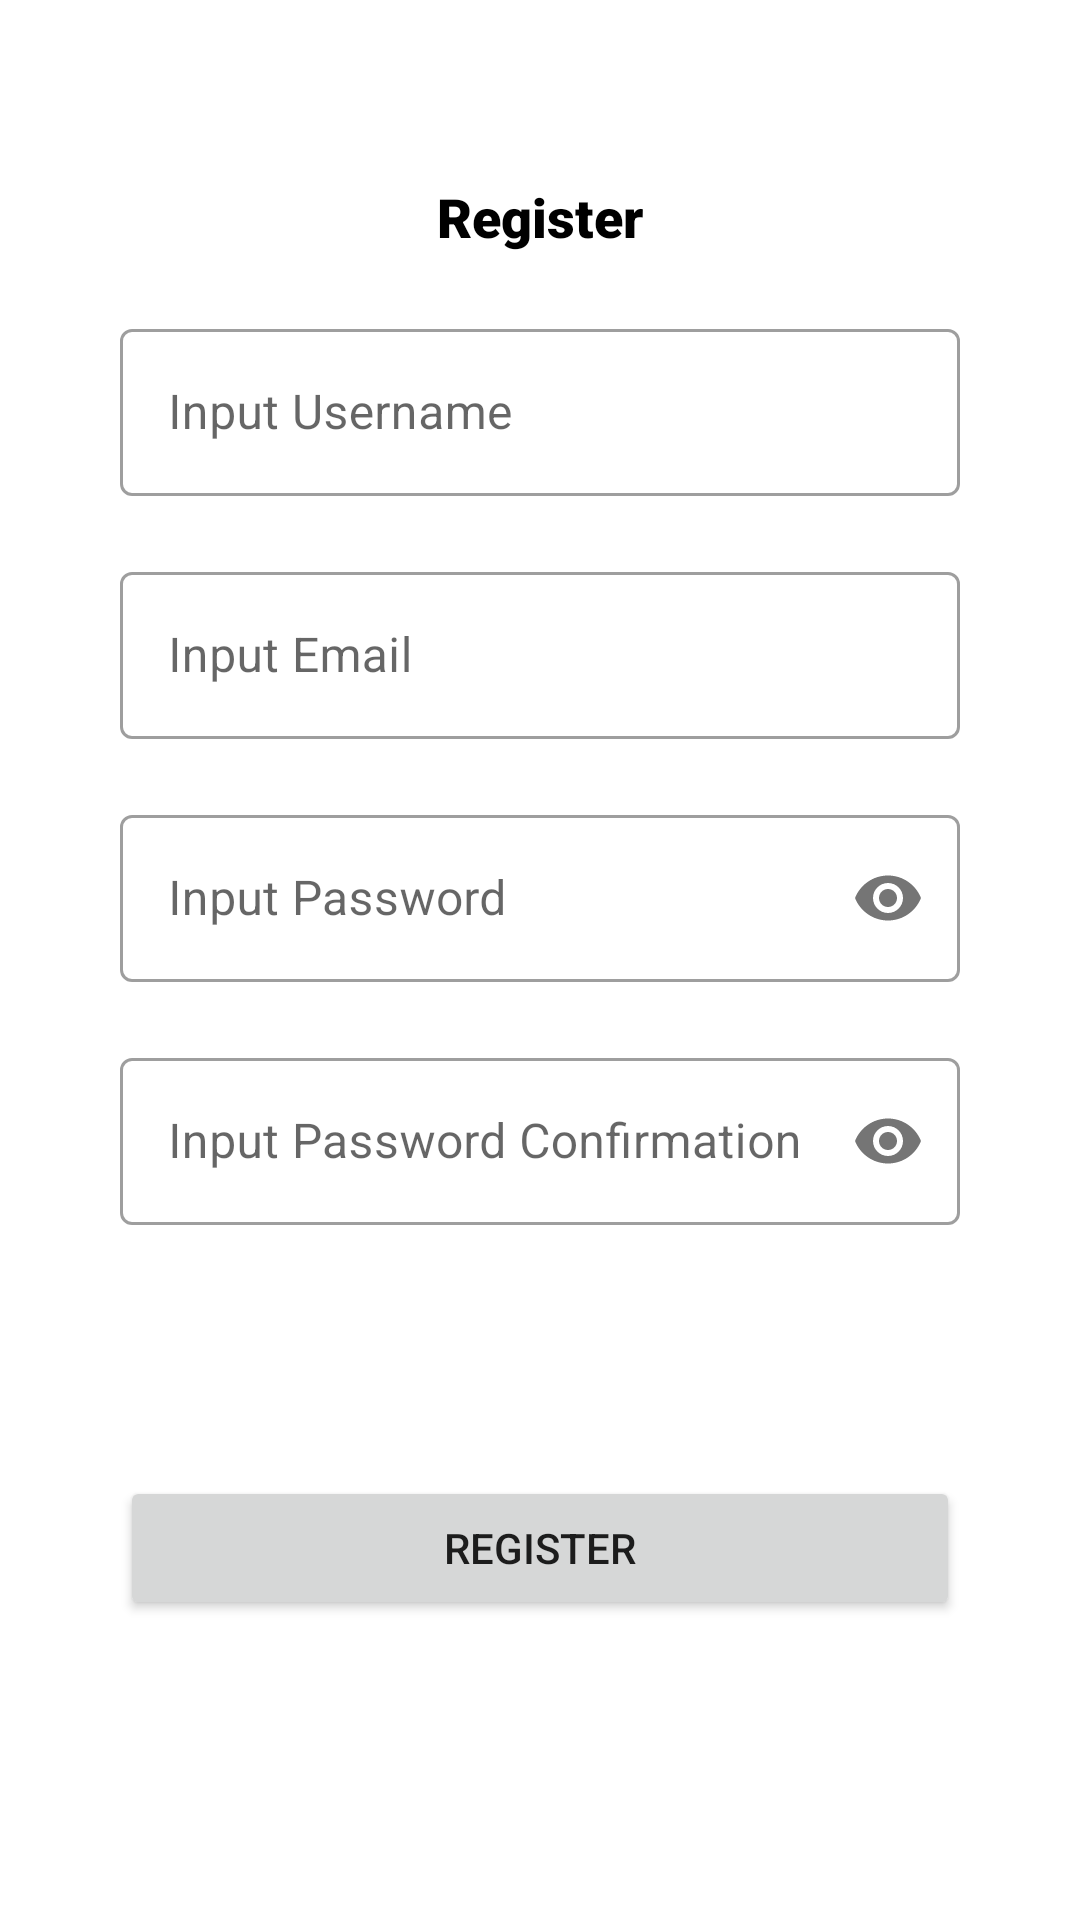

Layout XML and referenced resources for this Android screen:
<!-- AndroidManifest.xml: application theme Theme.BinarSIBC4Challange -->
<!-- res/layout/fragment_register.xml -->
<?xml version="1.0" encoding="utf-8"?>
<FrameLayout xmlns:android="http://schemas.android.com/apk/res/android"
    xmlns:tools="http://schemas.android.com/tools"
    xmlns:app="http://schemas.android.com/apk/res-auto"
    android:layout_width="match_parent"
    android:layout_height="match_parent"
    android:padding="40dp"
    tools:context=".presentasion.ui.registerform.RegisterFragment">

    <androidx.constraintlayout.widget.ConstraintLayout
        android:layout_width="match_parent"
        android:layout_height="match_parent">

        <TextView
            android:id="@+id/textView"
            android:layout_width="wrap_content"
            android:layout_height="wrap_content"
            android:layout_marginTop="20dp"
            android:fontFamily="sans-serif-black"
            android:text="Register"
            android:textColor="@color/black"
            android:textSize="18sp"
            android:textStyle="bold"
            app:layout_constraintEnd_toEndOf="parent"
            app:layout_constraintStart_toStartOf="parent"
            app:layout_constraintTop_toTopOf="parent" />

        <com.google.android.material.textfield.TextInputLayout
            android:id="@+id/til_etReg_username"
            style="@style/Widget.MaterialComponents.TextInputLayout.OutlinedBox"
            android:layout_width="match_parent"
            android:layout_height="wrap_content"
            android:layout_marginTop="20dp"
            android:hint="Input Username"
            app:layout_constraintLeft_toLeftOf="parent"
            app:layout_constraintRight_toRightOf="parent"
            app:layout_constraintTop_toBottomOf="@id/textView">

            <com.google.android.material.textfield.TextInputEditText
                android:id="@+id/etReg_username"
                android:layout_width="match_parent"
                android:layout_height="wrap_content"
                android:inputType="text" />

        </com.google.android.material.textfield.TextInputLayout>

        <com.google.android.material.textfield.TextInputLayout
            android:id="@+id/til_etReg_email"
            style="@style/Widget.MaterialComponents.TextInputLayout.OutlinedBox"
            android:layout_width="match_parent"
            android:layout_height="wrap_content"
            android:layout_marginTop="20dp"
            android:hint="Input Email"
            app:layout_constraintLeft_toLeftOf="parent"
            app:layout_constraintRight_toRightOf="parent"
            app:layout_constraintTop_toBottomOf="@id/til_etReg_username">

            <com.google.android.material.textfield.TextInputEditText
                android:id="@+id/etReg_email"
                android:layout_width="match_parent"
                android:layout_height="wrap_content"
                android:inputType="textEmailAddress" />

        </com.google.android.material.textfield.TextInputLayout>

        <com.google.android.material.textfield.TextInputLayout
            android:id="@+id/til_etReg_pass"
            style="@style/Widget.MaterialComponents.TextInputLayout.OutlinedBox"
            android:layout_width="match_parent"
            android:layout_height="wrap_content"
            android:layout_marginTop="20dp"
            android:hint="Input Password"
            app:layout_constraintLeft_toLeftOf="parent"
            app:layout_constraintRight_toRightOf="parent"
            app:layout_constraintTop_toBottomOf="@id/til_etReg_email"
            app:passwordToggleEnabled="true">

            <com.google.android.material.textfield.TextInputEditText
                android:id="@+id/etReg_pass"
                android:layout_width="match_parent"
                android:layout_height="wrap_content"
                android:inputType="textPassword" />

        </com.google.android.material.textfield.TextInputLayout>

        <com.google.android.material.textfield.TextInputLayout
            android:id="@+id/til_etReg_comfPass"
            style="@style/Widget.MaterialComponents.TextInputLayout.OutlinedBox"
            android:layout_width="match_parent"
            android:layout_height="wrap_content"
            android:layout_marginTop="20dp"
            android:hint="Input Password Confirmation"
            app:layout_constraintLeft_toLeftOf="parent"
            app:layout_constraintRight_toRightOf="parent"
            app:layout_constraintTop_toBottomOf="@id/til_etReg_pass"
            app:passwordToggleEnabled="true">

            <com.google.android.material.textfield.TextInputEditText
                android:id="@+id/etReg_comfPass"
                android:layout_width="match_parent"
                android:layout_height="wrap_content"
                android:inputType="textPassword" />

        </com.google.android.material.textfield.TextInputLayout>

        <Button
            android:id="@+id/btn_Register"
            android:layout_width="match_parent"
            android:layout_height="wrap_content"
            android:text="Register"
            android:layout_marginBottom="60dp"
            app:layout_constraintBottom_toBottomOf="parent"/>

    </androidx.constraintlayout.widget.ConstraintLayout>

</FrameLayout>
<!-- resources referenced by this layout -->
<resources>
  <style name="Theme.BinarSIBC4Challange" parent="Theme.MaterialComponents.DayNight.DarkActionBar">
          
          <item name="colorPrimary">@color/purple_500</item>
          <item name="colorPrimaryVariant">@color/purple_700</item>
          <item name="colorOnPrimary">@color/white</item>
          
          <item name="colorSecondary">@color/teal_200</item>
          <item name="colorSecondaryVariant">@color/teal_700</item>
          <item name="colorOnSecondary">@color/black</item>
          
          <item name="android:statusBarColor" tools:targetApi="l">?attr/colorPrimaryVariant</item>
          
      </style>
  <!-- not gathered from this repository: default colours our renderer supplied (Android Studio template values) -->
  <color name="purple_500">#FF6200EE</color>
  <color name="purple_700">#FF3700B3</color>
  <color name="teal_200">#FF03DAC5</color>
  <color name="teal_700">#FF018786</color>
  <color name="black">#FF000000</color>
  <color name="white">#FFFFFFFF</color>
</resources>
